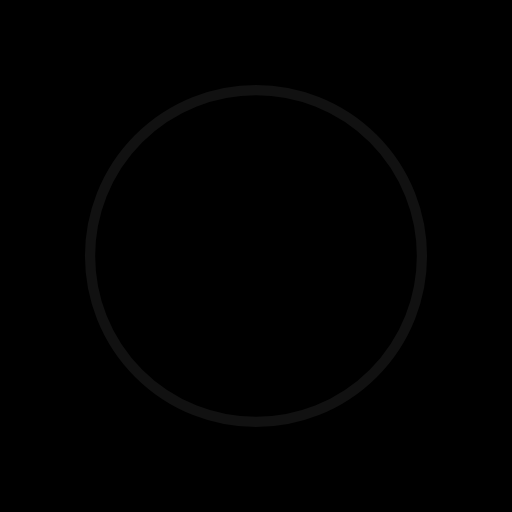
t = 0.00 s
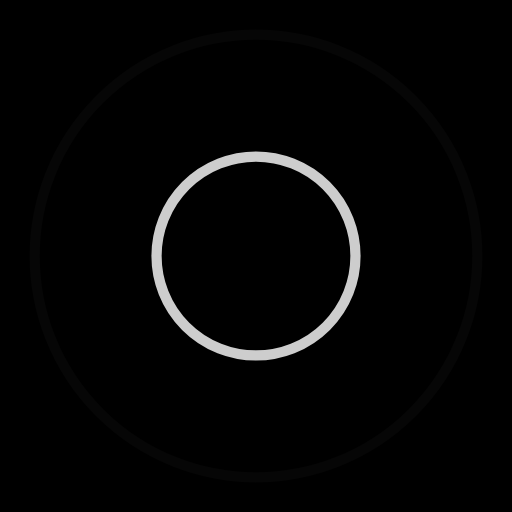
t = 0.33 s
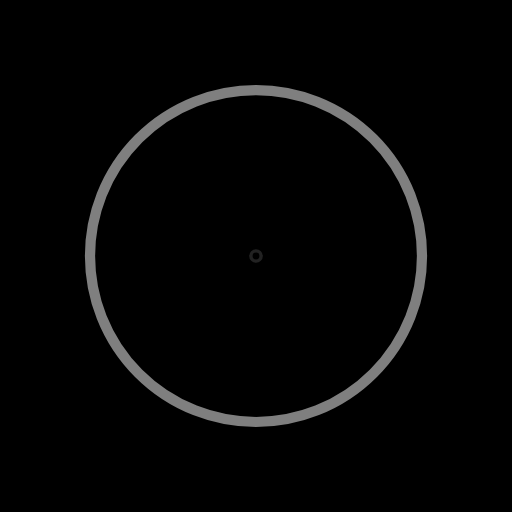
t = 0.67 s
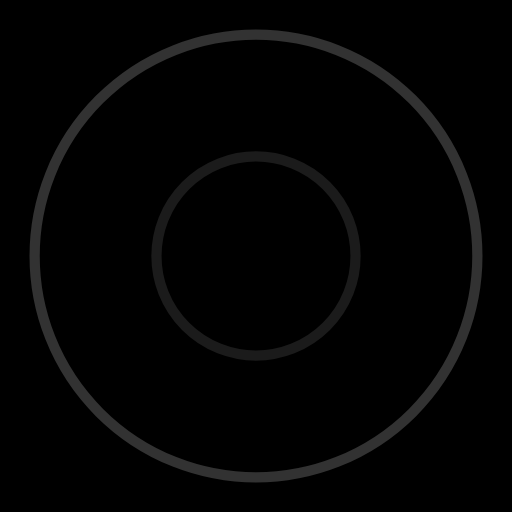
t = 1.00 s

The animated SVG that drew these frames (rendered in a browser with its animation timeline set to each time). Animation: 4 SMIL elements (animate=4); one cycle of 1.33 s, repeats indefinitely.

<?xml version="1.0" encoding="utf-8"?>
<svg xmlns="http://www.w3.org/2000/svg" xmlns:xlink="http://www.w3.org/1999/xlink" style="margin: auto; background: rgb(0, 0, 0); display: block; shape-rendering: auto;" width="100px" height="100px" viewBox="0 0 100 100" preserveAspectRatio="xMidYMid">
<circle cx="50" cy="50" r="0" fill="none" stroke="#ffffff" stroke-width="2">
  <animate attributeName="r" repeatCount="indefinite" dur="1.3333333333333333s" values="0;50" keyTimes="0;1" keySplines="0 0.2 0.8 1" calcMode="spline" begin="0s"></animate>
  <animate attributeName="opacity" repeatCount="indefinite" dur="1.3333333333333333s" values="1;0" keyTimes="0;1" keySplines="0.2 0 0.8 1" calcMode="spline" begin="0s"></animate>
</circle><circle cx="50" cy="50" r="0" fill="none" stroke="#222222" stroke-width="2">
  <animate attributeName="r" repeatCount="indefinite" dur="1.3333333333333333s" values="0;50" keyTimes="0;1" keySplines="0 0.2 0.8 1" calcMode="spline" begin="-0.6666666666666666s"></animate>
  <animate attributeName="opacity" repeatCount="indefinite" dur="1.3333333333333333s" values="1;0" keyTimes="0;1" keySplines="0.2 0 0.8 1" calcMode="spline" begin="-0.6666666666666666s"></animate>
</circle>
<!-- [ldio] generated by https://loading.io/ --></svg>
